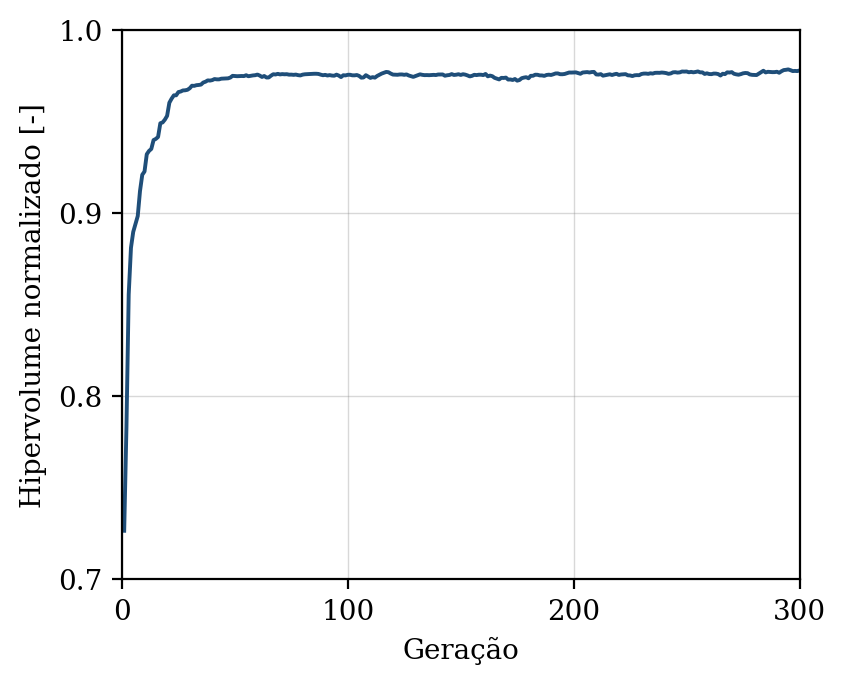

The data file committed next to this chart (first rows):
geracao, hipervolume, n_solucoes, n_avaliacoes
1, 0.7265, 4, 50
2, 0.7832, 10, 100
3, 0.8556, 13, 150
4, 0.8811, 16, 200
5, 0.8898, 27, 250
6, 0.8941, 36, 300
7, 0.8984, 36, 350
8, 0.9121, 33, 400
9, 0.9209, 29, 450
10, 0.9227, 38, 500
11, 0.9322, 47, 550
12, 0.934, 50, 600
13, 0.9351, 50, 650
14, 0.9399, 50, 700
15, 0.9405, 50, 750
16, 0.9416, 50, 800
17, 0.9491, 50, 850
18, 0.9495, 50, 900
19, 0.951, 50, 950
20, 0.9531, 50, 1000
21, 0.9603, 50, 1050
22, 0.9625, 50, 1100
23, 0.9643, 50, 1150
24, 0.9643, 50, 1200
25, 0.9661, 50, 1250
26, 0.9664, 50, 1300
27, 0.967, 50, 1350
28, 0.9671, 50, 1400
29, 0.9673, 50, 1450
30, 0.9682, 50, 1500
31, 0.9696, 50, 1550
32, 0.9695, 50, 1600
33, 0.9699, 50, 1650
34, 0.97, 50, 1700
35, 0.9702, 50, 1750
36, 0.9713, 50, 1800
37, 0.9718, 50, 1850
38, 0.9725, 50, 1900
39, 0.9724, 50, 1950
40, 0.9726, 50, 2000
41, 0.9732, 50, 2050
42, 0.9731, 50, 2100
43, 0.973, 50, 2150
44, 0.9734, 50, 2200
45, 0.9735, 50, 2250
46, 0.9736, 50, 2300
47, 0.9736, 50, 2350
48, 0.974, 50, 2400
49, 0.975, 50, 2450
50, 0.9748, 50, 2500
51, 0.9748, 50, 2550
52, 0.9748, 50, 2600
53, 0.9749, 50, 2650
54, 0.9748, 50, 2700
55, 0.9753, 50, 2750
56, 0.9748, 50, 2800
57, 0.975, 50, 2850
58, 0.9752, 50, 2900
59, 0.9753, 50, 2950
60, 0.9757, 50, 3000
... 240 more rows
